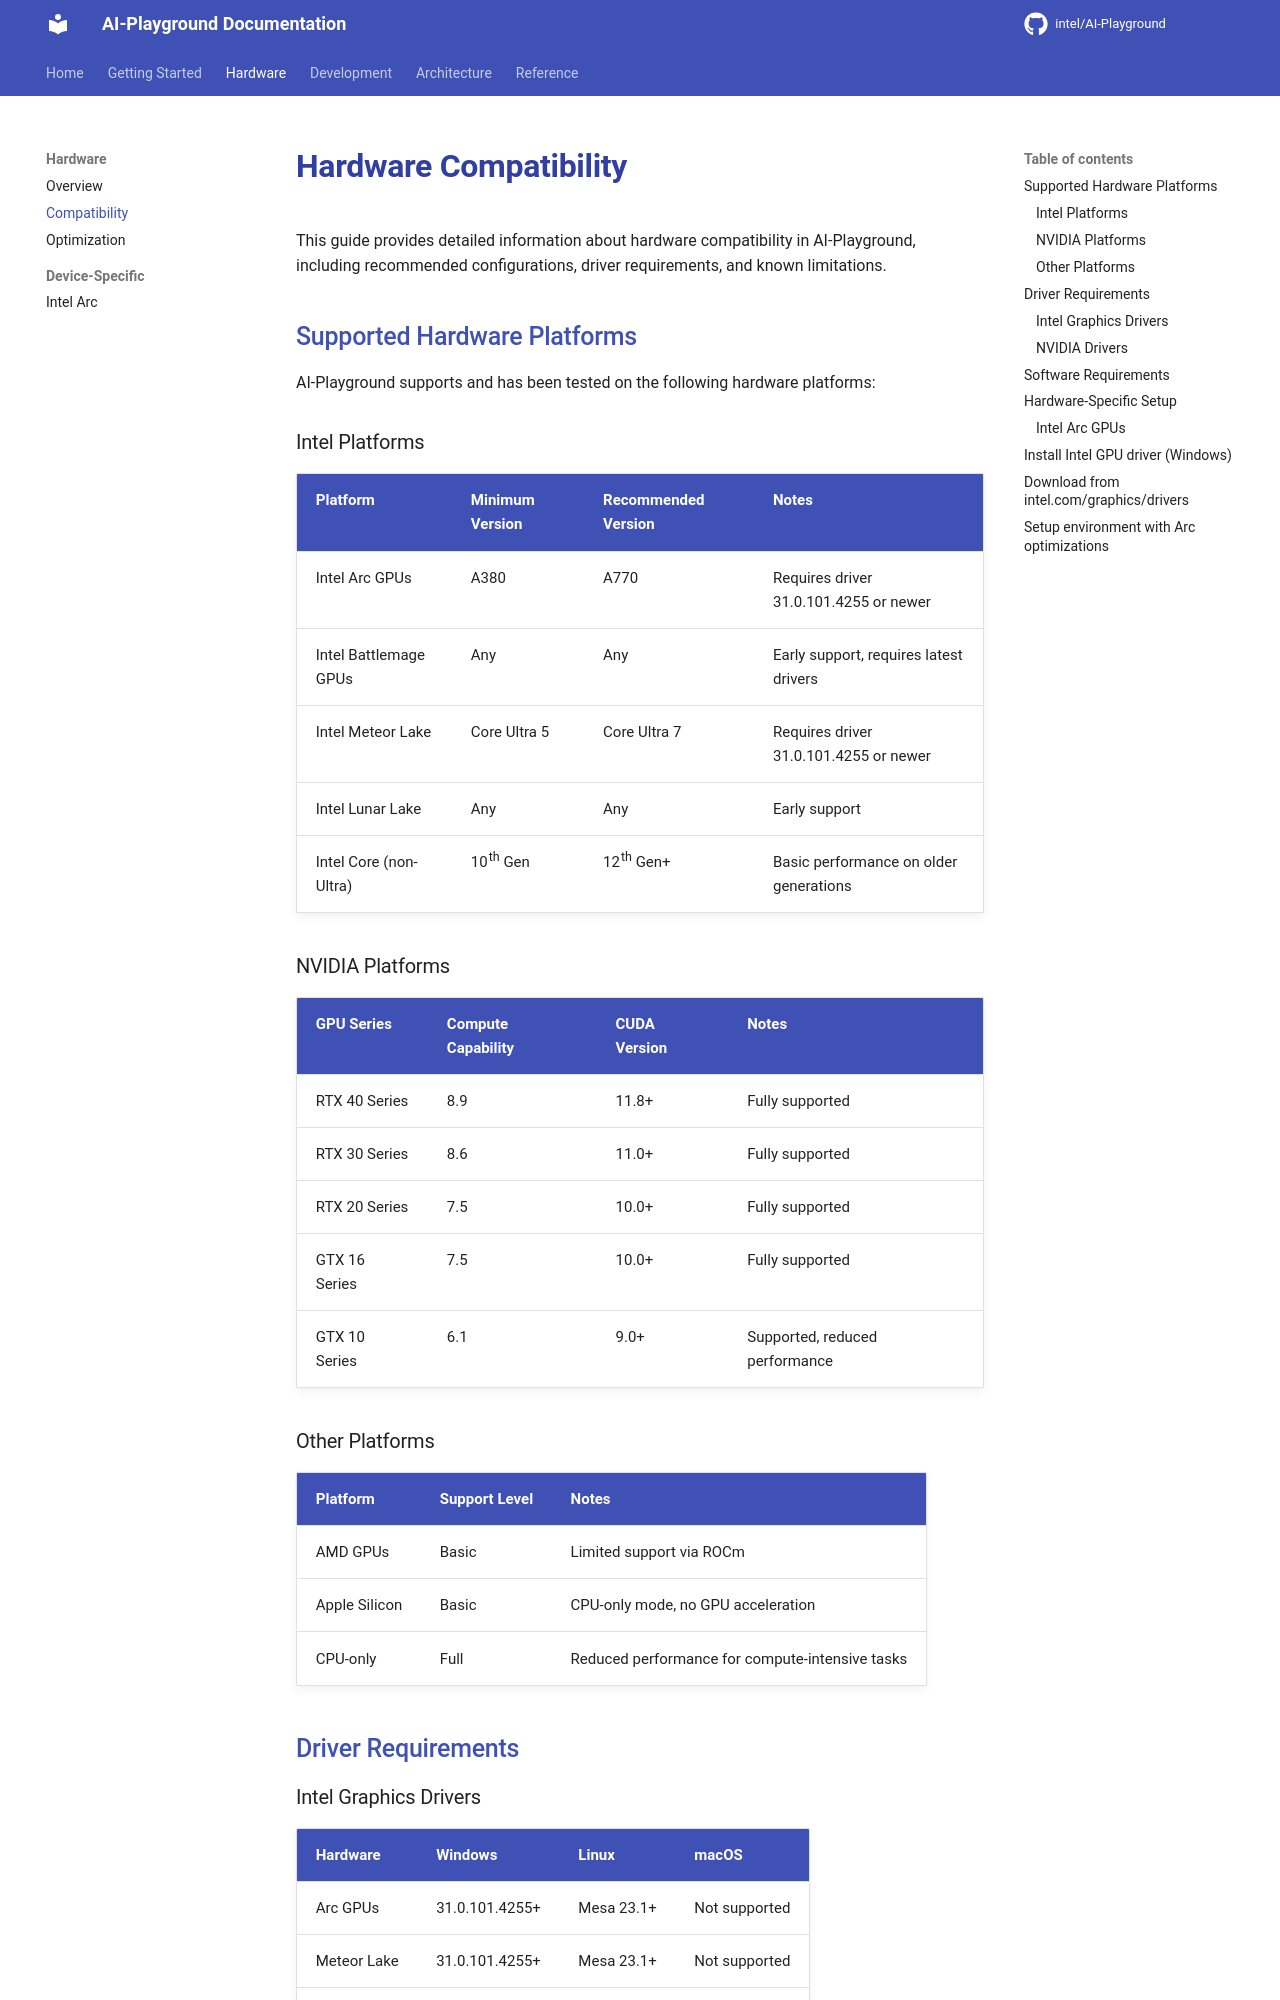

repository: zimm0140/AI-Playground · page: hardware/compatibility/index.html · generator: mkdocs


# Hardware Compatibility {#hardware-compatibility}

This guide provides detailed information about hardware compatibility in AI-Playground, including recommended configurations, driver requirements, and known limitations.

## Supported Hardware Platforms {#supported-hardware-platforms}

AI-Playground supports and has been tested on the following hardware platforms:

### Intel Platforms {#intel-platforms}

| Platform | Minimum Version | Recommended Version | Notes |
|----------|----------------|-------------------|-------|
| Intel Arc GPUs | A380 | A770 | Requires driver 31.0.101.4255 or newer |
| Intel Battlemage GPUs | Any | Any | Early support, requires latest drivers |
| Intel Meteor Lake | Core Ultra 5 | Core Ultra 7 | Requires driver 31.0.101.4255 or newer |
| Intel Lunar Lake | Any | Any | Early support |
| Intel Core (non-Ultra) | 10th Gen | 12th Gen+ | Basic performance on older generations |

### NVIDIA Platforms {#nvidia-platforms}

| GPU Series | Compute Capability | CUDA Version | Notes |
|------------|-------------------|-------------|-------|
| RTX 40 Series | 8.9 | 11.8+ | Fully supported |
| RTX 30 Series | 8.6 | 11.0+ | Fully supported |
| RTX 20 Series | 7.5 | 10.0+ | Fully supported |
| GTX 16 Series | 7.5 | 10.0+ | Fully supported |
| GTX 10 Series | 6.1 | 9.0+ | Supported, reduced performance |

### Other Platforms {#other-platforms}

| Platform | Support Level | Notes |
|----------|--------------|-------|
| AMD GPUs | Basic | Limited support via ROCm |
| Apple Silicon | Basic | CPU-only mode, no GPU acceleration |
| CPU-only | Full | Reduced performance for compute-intensive tasks |

## Driver Requirements {#driver-requirements}

### Intel Graphics Drivers {#intel-graphics-drivers}

| Hardware | Windows | Linux | macOS |
|----------|---------|-------|-------|
| Arc GPUs | 31.0.101.4255+ | Mesa 23.1+ | Not supported |
| Meteor Lake | 31.0.101.4255+ | Mesa 23.1+ | Not supported |
| Battlemage | 31.0.101.4521+ | Mesa 24.0+ | Not supported |
